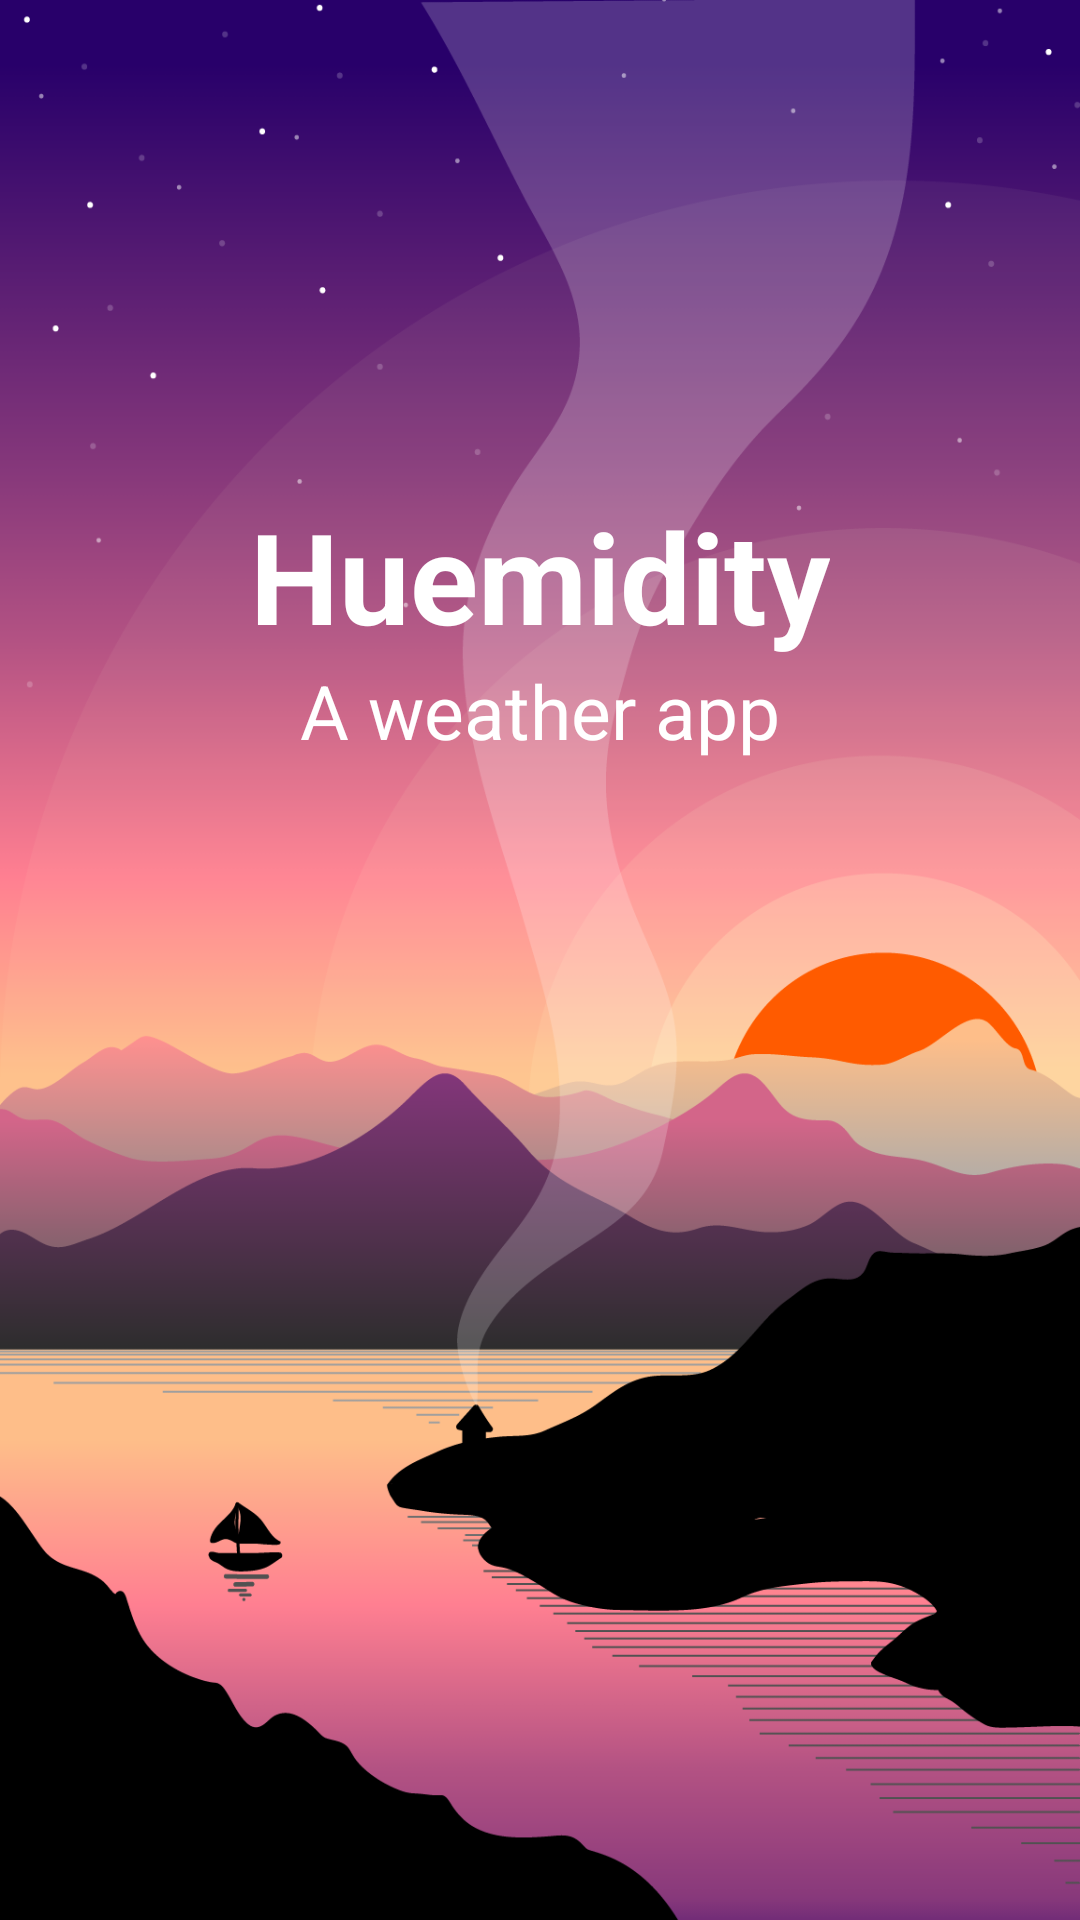

Layout XML and referenced resources for this Android screen:
<!-- AndroidManifest.xml: application theme Theme.Huemidity -->
<!-- res/layout/activity_main.xml -->
<?xml version="1.0" encoding="utf-8"?>
<androidx.constraintlayout.widget.ConstraintLayout xmlns:android="http://schemas.android.com/apk/res/android"
    xmlns:app="http://schemas.android.com/apk/res-auto"
    xmlns:tools="http://schemas.android.com/tools"
    android:layout_width="match_parent"
    android:layout_height="match_parent"
    tools:context=".MainActivity">

    
    <LinearLayout
        android:id="@+id/splash_screen"
        android:layout_width="match_parent"
        android:layout_height="match_parent"
        android:orientation="vertical"
        android:visibility="visible"
        android:background="@drawable/splash">

        <RelativeLayout
            android:layout_width="match_parent"
            android:layout_height="0dp"
            android:layout_weight="6">
            <TextView
                android:id="@+id/app_title"
                android:layout_width="wrap_content"
                android:layout_height="wrap_content"
                android:text="@string/app_name"
                android:textColor="@color/white"
                android:textStyle="bold"
                android:textSize="42sp"
                android:layout_centerHorizontal="true"
                android:layout_centerVertical="true"/>

            <TextView
                android:layout_width="wrap_content"
                android:layout_height="wrap_content"
                android:text="@string/app_description"
                android:layout_below="@id/app_title"
                android:layout_centerHorizontal="true"
                android:textSize="25sp"
                android:textColor="@color/white" />
        </RelativeLayout>

        <View
            android:layout_width="match_parent"
            android:layout_height="0dp"
            android:layout_weight="4"
            android:visibility="invisible"/>
    </LinearLayout>


    
    <LinearLayout
        android:id="@+id/main_container"
        android:layout_width="match_parent"
        android:layout_height="match_parent"
        android:orientation="vertical"
        android:visibility="invisible"
        android:background="@drawable/thunder">

        <RelativeLayout
            android:layout_width="match_parent"
            android:layout_height="wrap_content"
            android:layout_weight="6">

            <RelativeLayout
                android:layout_width="wrap_content"
                android:layout_height="wrap_content"
                android:layout_centerHorizontal="true"
                android:layout_alignParentTop="true"
                android:layout_marginTop="50sp">

                <ProgressBar
                    android:id="@+id/spinner_weather"
                    android:layout_width="wrap_content"
                    android:layout_height="wrap_content"
                    android:progressTint="@color/gray_600"
                    android:layout_centerHorizontal="true" />

            </RelativeLayout>


            <RelativeLayout
                android:layout_width="wrap_content"
                android:layout_height="wrap_content"
                android:layout_centerHorizontal="true"
                android:layout_centerVertical="true"
                android:paddingLeft="40sp"
                android:paddingRight="40sp"
                android:paddingTop="30sp"
                android:paddingBottom="30sp"
                android:elevation="60sp"
                android:background="@drawable/rounded_borders">

                <TextView
                    android:id="@+id/city"
                    android:layout_width="wrap_content"
                    android:layout_height="wrap_content"
                    android:textColor="@color/gray_600"
                    android:layout_centerHorizontal="true"
                    android:onClick="changeCity"
                    android:clickable="true"
                    android:focusable="true"/>


                <TextView
                    android:layout_width="wrap_content"
                    android:layout_height="wrap_content"
                    android:layout_centerHorizontal="true"
                    android:id="@+id/temp"
                    android:textStyle="bold"
                    android:textSize="32sp"
                    android:textColor="@color/black"
                    android:layout_below="@id/city"/>

                <LinearLayout
                    android:layout_width="wrap_content"
                    android:layout_height="wrap_content"
                    android:layout_centerHorizontal="true"
                    android:layout_below="@id/temp"
                    android:id="@+id/temp_extremes">

                    <TextView
                        android:id="@+id/max_temp"
                        android:layout_width="wrap_content"
                        android:layout_height="wrap_content"
                        android:textColor="@color/gray_600"
                        android:layout_marginEnd="6sp"/>

                    <TextView
                        android:id="@+id/min_temp"
                        android:layout_width="wrap_content"
                        android:layout_height="wrap_content"
                        android:textColor="@color/gray_200" />
                </LinearLayout>

                <TextView
                    android:layout_width="wrap_content"
                    android:layout_height="wrap_content"
                    android:layout_below="@id/temp_extremes"
                    android:id="@+id/humidity"
                    android:textColor="@color/gray_600"
                    android:layout_centerHorizontal="true" />

            </RelativeLayout>

        </RelativeLayout>

        <View
            android:layout_width="match_parent"
            android:layout_height="0dp"
            android:layout_weight="4"
            android:visibility="invisible"/>
    </LinearLayout>

    <RelativeLayout
        android:layout_width="match_parent"
        android:layout_height="match_parent"
        android:id="@+id/fragment_container"
        android:visibility="gone"/>


</androidx.constraintlayout.widget.ConstraintLayout>
<!-- resources referenced by this layout -->
<resources>
  <color name="black">#FF000000</color>
  <color name="gray_200">#FFCDCDCD</color>
  <color name="gray_600">#FF494949</color>
  <color name="white">#FFFFFFFF</color>
  <!-- drawable rounded_borders (drawable) -->
  <?xml version="1.0" encoding="utf-8"?>
  <shape
      xmlns:android="http://schemas.android.com/apk/res/android"
      android:shape="rectangle">
  
      <corners android:radius="5dp" />
      <solid android:color="@color/white_opacid" />
  </shape>
  <!-- drawable splash: png bitmap (drawable-v24, 141445 bytes) -->
  <!-- drawable thunder: png bitmap (drawable-v24, 614125 bytes) -->
  <string name="app_description">A weather app</string>
  <string name="app_name">Huemidity</string>
  <style name="Theme.Huemidity" parent="Theme.MaterialComponents.DayNight.DarkActionBar">
          
          <item name="colorPrimary">@color/white</item>
          <item name="colorPrimaryVariant">@color/gray_400</item>
          <item name="colorOnPrimary">@color/black</item>
          
          <item name="colorSecondary">@color/gray_600</item>
          <item name="colorSecondaryVariant">@color/blue_400</item>
          <item name="colorOnSecondary">@color/black</item>
          
          <item name="android:windowTranslucentStatus">true</item>
          <item name="android:windowTranslucentNavigation">true</item>
      </style>
  <color name="white_opacid">#33FFFFFF</color>
  <color name="gray_400">#FF737373</color>
</resources>
